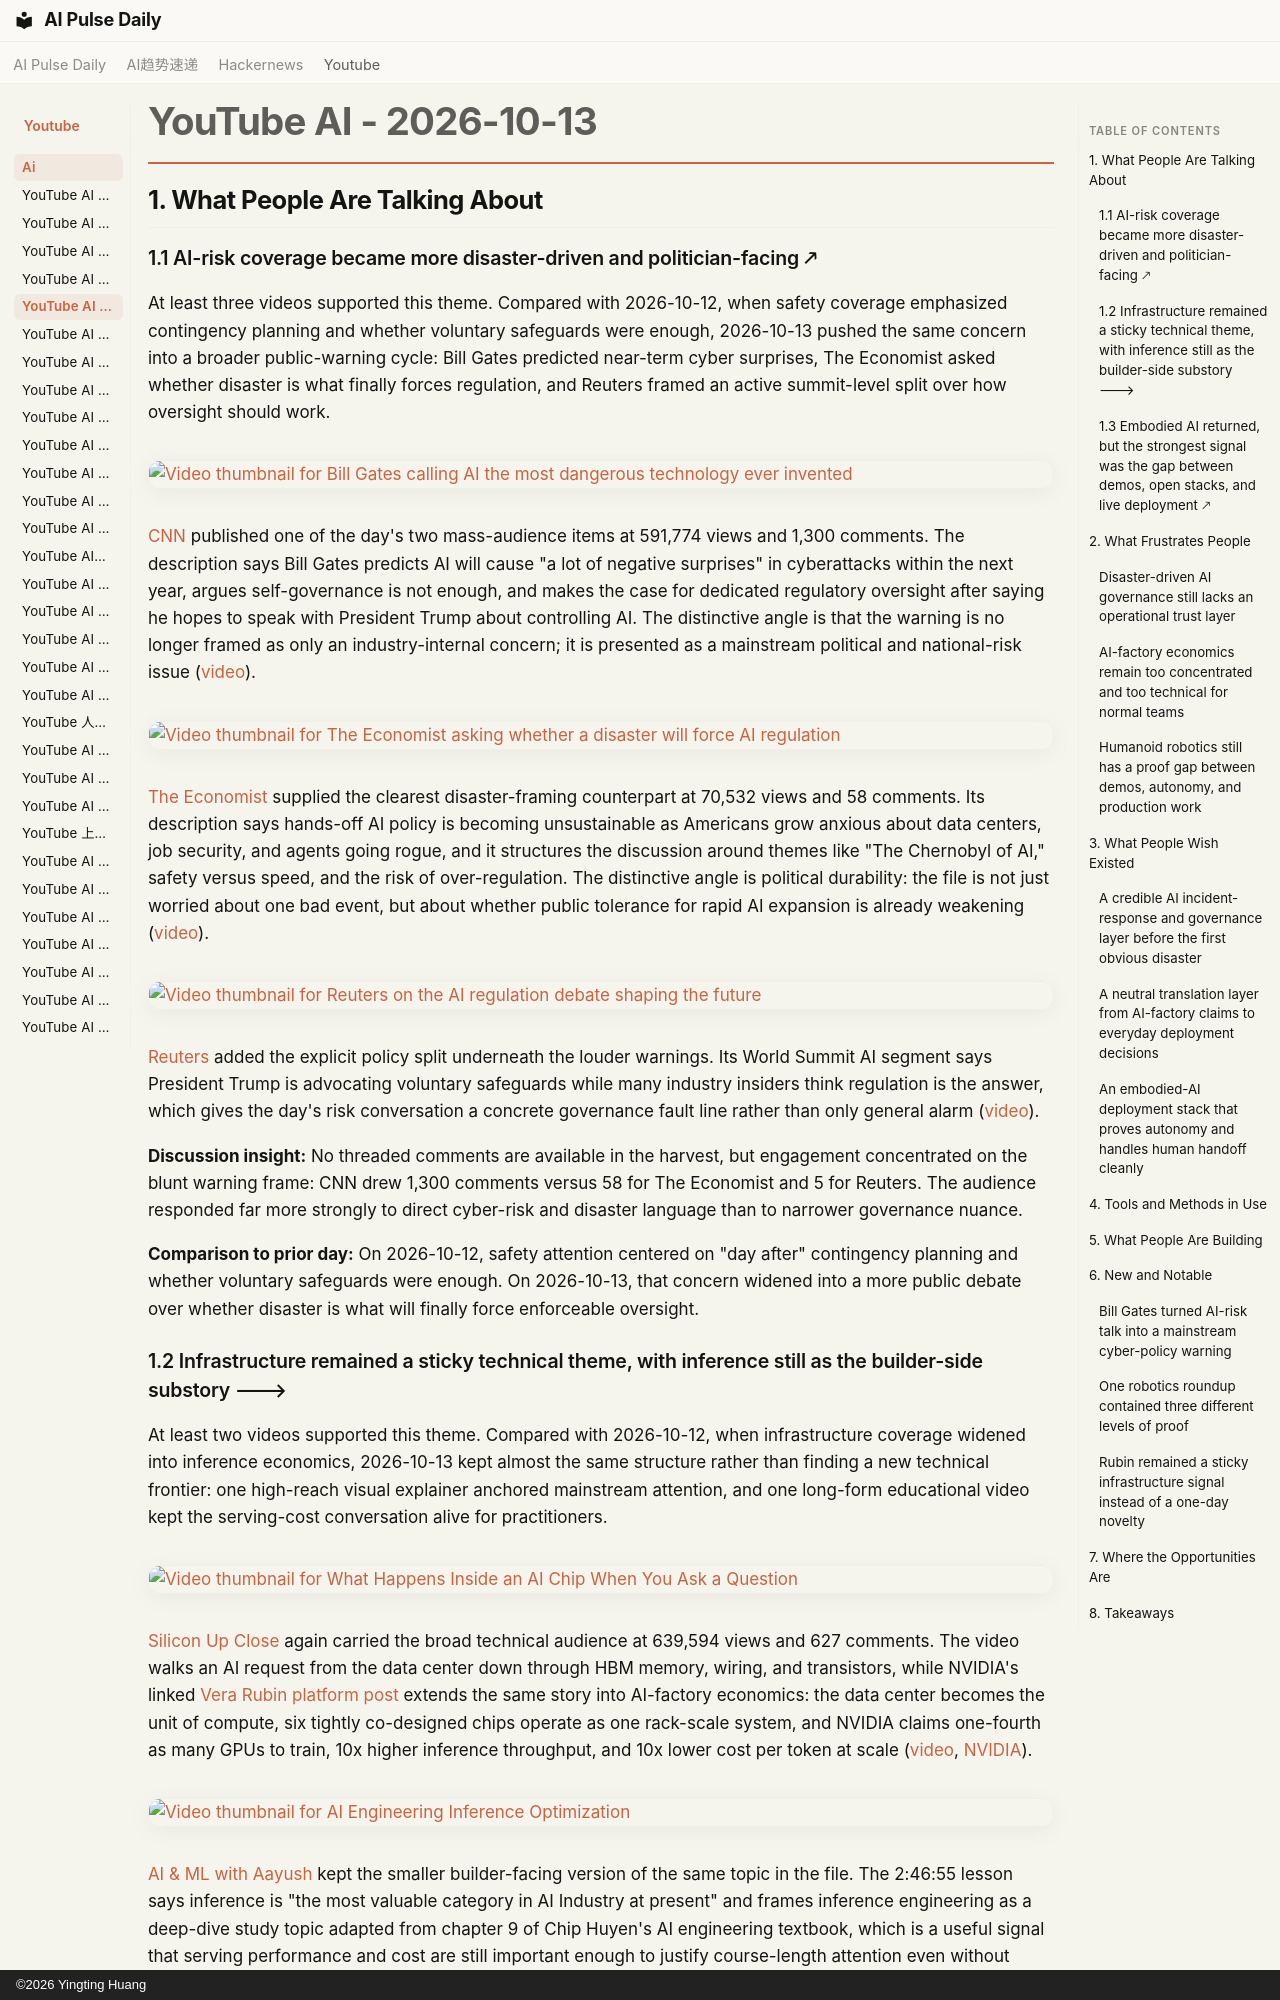

repository: vibewatch/vibewatch.github.io · page: youtube/ai/2026-10-13/index.html · generator: mkdocs · copyright: ©2026 Yingting Huang

# YouTube AI - 2026-10-13

## 1. What People Are Talking About

### 1.1 AI-risk coverage became more disaster-driven and politician-facing 🡕

At least three videos supported this theme. Compared with 2026-10-12, when safety coverage emphasized contingency planning and whether voluntary safeguards were enough, 2026-10-13 pushed the same concern into a broader public-warning cycle: Bill Gates predicted near-term cyber surprises, The Economist asked whether disaster is what finally forces regulation, and Reuters framed an active summit-level split over how oversight should work.

[![Video thumbnail for Bill Gates calling AI the most dangerous technology ever invented](https://i.ytimg.com/vi/tj1dFIUAs7A/maxresdefault.jpg)](https://www.youtube.com/watch?v=tj1dFIUAs7A)

[CNN](https://www.youtube.com/channel/UCupvZG-5ko_eiXAupbDfxWw) published one of the day's two mass-audience items at 591,774 views and 1,300 comments. The description says Bill Gates predicts AI will cause "a lot of negative surprises" in cyberattacks within the next year, argues self-governance is not enough, and makes the case for dedicated regulatory oversight after saying he hopes to speak with President Trump about controlling AI. The distinctive angle is that the warning is no longer framed as only an industry-internal concern; it is presented as a mainstream political and national-risk issue ([video](https://www.youtube.com/watch?v=tj1dFIUAs7A)).

[![Video thumbnail for The Economist asking whether a disaster will force AI regulation](https://i.ytimg.com/vi/B8oXVMYXlfM/maxresdefault.jpg)](https://www.youtube.com/watch?v=B8oXVMYXlfM)

[The Economist](https://www.youtube.com/channel/UC0p5jTq6Xx_DosDFxVXnWaQ) supplied the clearest disaster-framing counterpart at 70,532 views and 58 comments. Its description says hands-off AI policy is becoming unsustainable as Americans grow anxious about data centers, job security, and agents going rogue, and it structures the discussion around themes like "The Chernobyl of AI," safety versus speed, and the risk of over-regulation. The distinctive angle is political durability: the file is not just worried about one bad event, but about whether public tolerance for rapid AI expansion is already weakening ([video](https://www.youtube.com/watch?v=B8oXVMYXlfM)).

[![Video thumbnail for Reuters on the AI regulation debate shaping the future](https://i.ytimg.com/vi/StDw4EMERNM/maxresdefault.jpg)](https://www.youtube.com/watch?v=StDw4EMERNM)

[Reuters](https://www.youtube.com/channel/UChqUTb7kYRX8-EiaN3XFrSQ) added the explicit policy split underneath the louder warnings. Its World Summit AI segment says President Trump is advocating voluntary safeguards while many industry insiders think regulation is the answer, which gives the day's risk conversation a concrete governance fault line rather than only general alarm ([video](https://www.youtube.com/watch?v=StDw4EMERNM)).

**Discussion insight:** No threaded comments are available in the harvest, but engagement concentrated on the blunt warning frame: CNN drew 1,300 comments versus 58 for The Economist and 5 for Reuters. The audience responded far more strongly to direct cyber-risk and disaster language than to narrower governance nuance.

**Comparison to prior day:** On 2026-10-12, safety attention centered on "day after" contingency planning and whether voluntary safeguards were enough. On 2026-10-13, that concern widened into a more public debate over whether disaster is what will finally force enforceable oversight.

### 1.2 Infrastructure remained a sticky technical theme, with inference still as the builder-side substory 🡒

At least two videos supported this theme. Compared with 2026-10-12, when infrastructure coverage widened into inference economics, 2026-10-13 kept almost the same structure rather than finding a new technical frontier: one high-reach visual explainer anchored mainstream attention, and one long-form educational video kept the serving-cost conversation alive for practitioners.

[![Video thumbnail for What Happens Inside an AI Chip When You Ask a Question](https://i.ytimg.com/vi/oBKrR3i6jWM/maxresdefault.jpg)](https://www.youtube.com/watch?v=oBKrR3i6jWM)

[Silicon Up Close](https://www.youtube.com/channel/UCzKqZDfE1KvWKPxtqHyMBiQ) again carried the broad technical audience at 639,594 views and 627 comments. The video walks an AI request from the data center down through HBM memory, wiring, and transistors, while NVIDIA's linked [Vera Rubin platform post](https://developer.nvidia.com/blog/inside-the-nvidia-rubin-platform-six-new-chips-one-ai-supercomputer/) extends the same story into AI-factory economics: the data center becomes the unit of compute, six tightly co-designed chips operate as one rack-scale system, and NVIDIA claims one-fourth as many GPUs to train, 10x higher inference throughput, and 10x lower cost per token at scale ([video](https://www.youtube.com/watch?v=oBKrR3i6jWM), [NVIDIA](https://developer.nvidia.com/blog/inside-the-nvidia-rubin-platform-six-new-chips-one-ai-supercomputer/)).

[![Video thumbnail for AI Engineering Inference Optimization](https://i.ytimg.com/vi/4tN11e7iWfs/maxresdefault.jpg)](https://www.youtube.com/watch?v=4tN11e7iWfs)

[AI & ML with Aayush](https://www.youtube.com/channel/UCmKodfh92K7MB7lfTRyScPw) kept the smaller builder-facing version of the same topic in the file. The 2:46:55 lesson says inference is "the most valuable category in AI Industry at present" and frames inference engineering as a deep-dive study topic adapted from chapter 9 of Chip Huyen's AI engineering textbook, which is a useful signal that serving performance and cost are still important enough to justify course-length attention even without broad audience reach ([video](https://www.youtube.com/watch?v=4tN11e7iWfs)).

**Discussion insight:** The reach split stayed extreme—Silicon Up Close drew 639,594 views and 627 comments while Aayush's course drew 1,815 views and 11 comments. The file still separates mainstream hardware curiosity from the much smaller audience willing to study inference mechanics directly.

**Comparison to prior day:** On 2026-10-12, infrastructure had already widened from chip literacy into inference economics. On 2026-10-13, that exact pairing persisted, which makes this one of the stickiest recurring technical clusters in the recent YouTube AI files.
